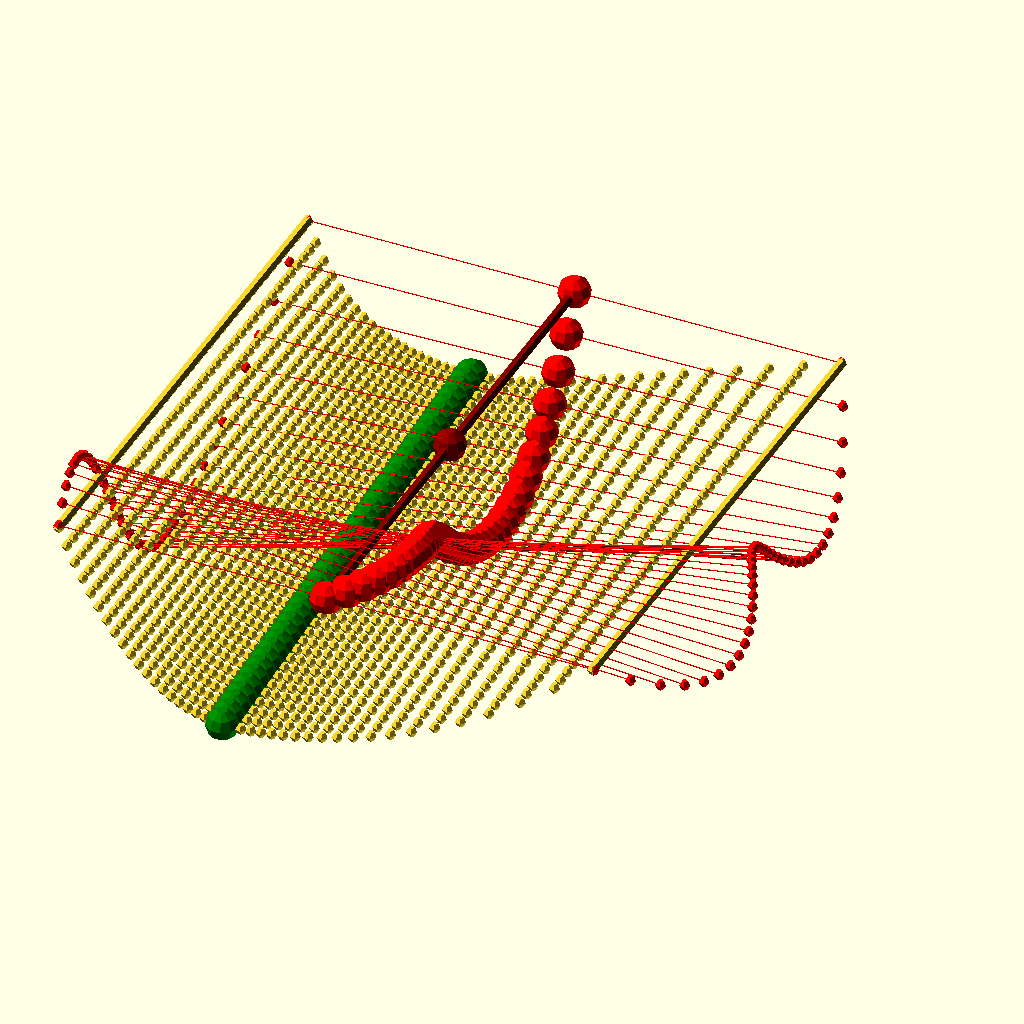
Cell 1: rendered with the file's own defaults.
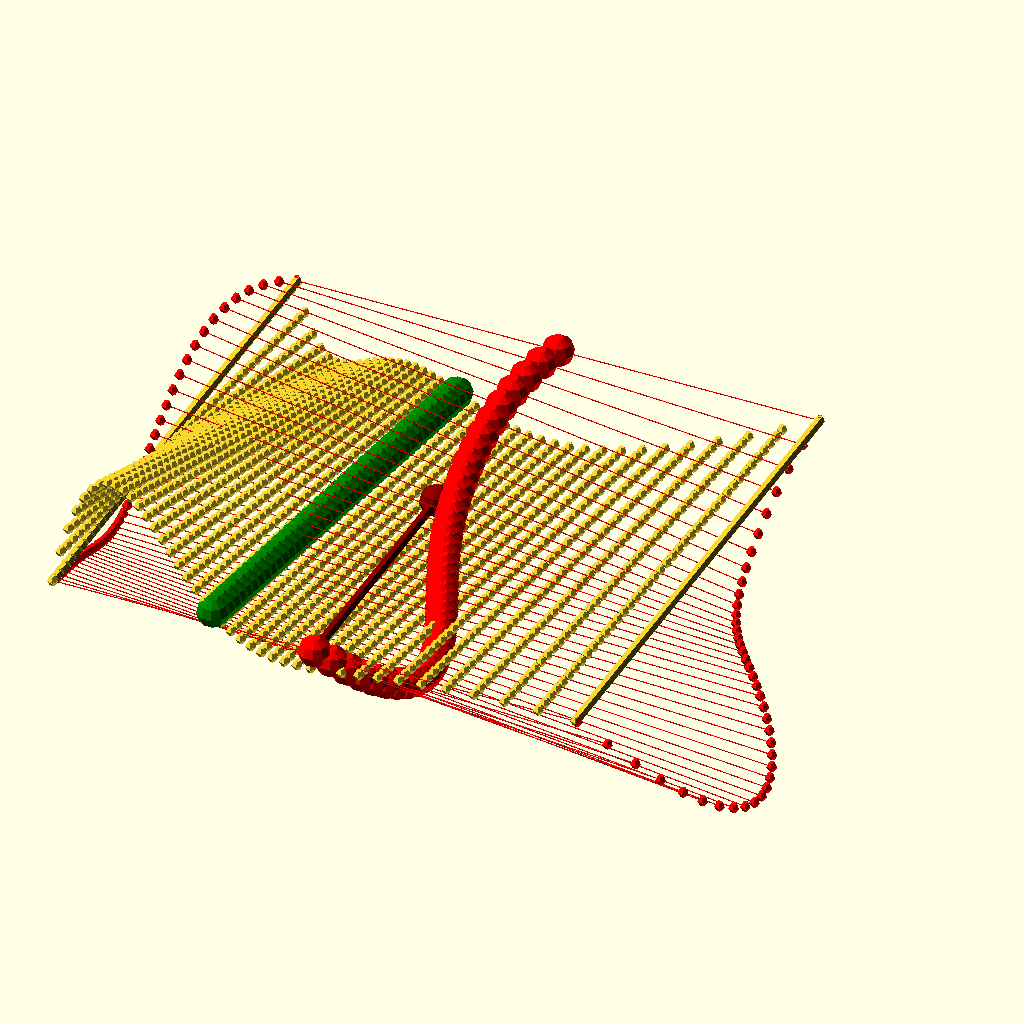
Cell 2: the same model with seed = 9999.
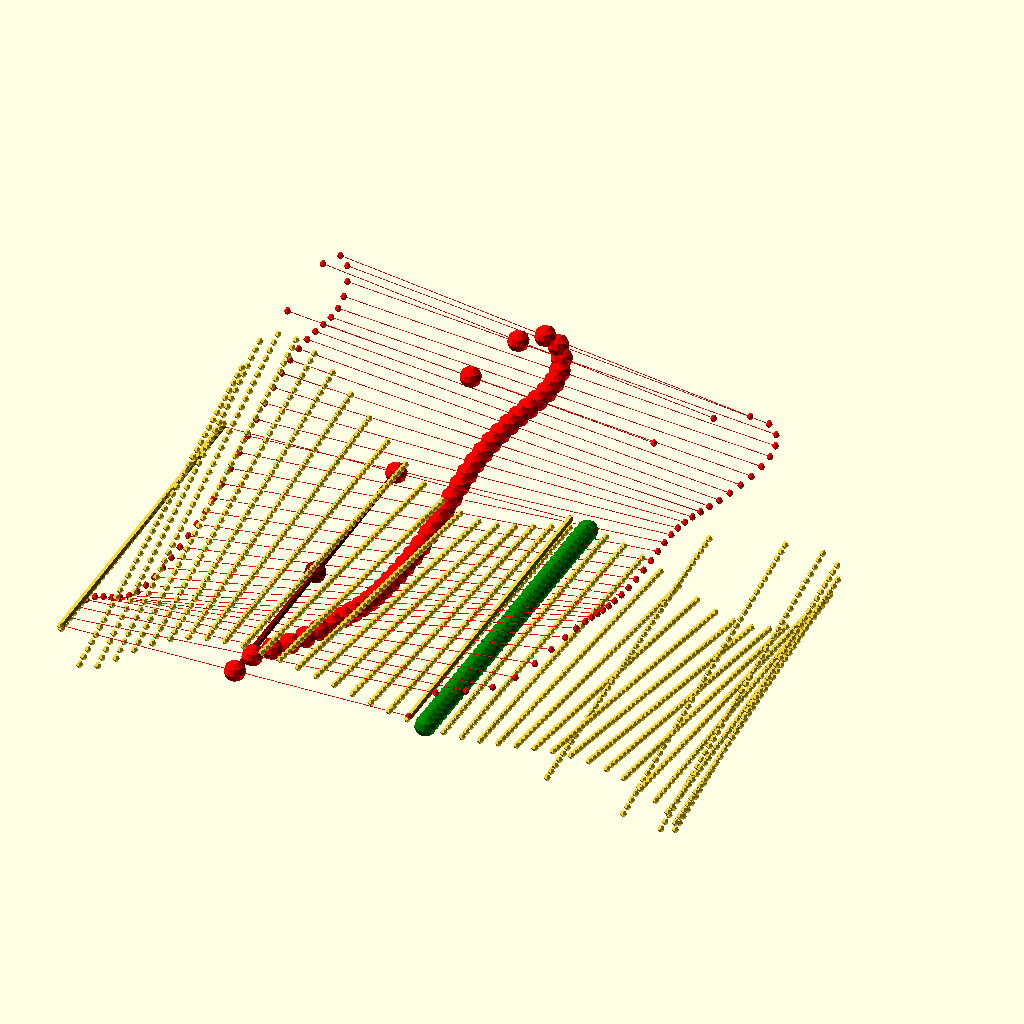
Cell 3 — controlpoints set to 20, the other parameters unchanged.
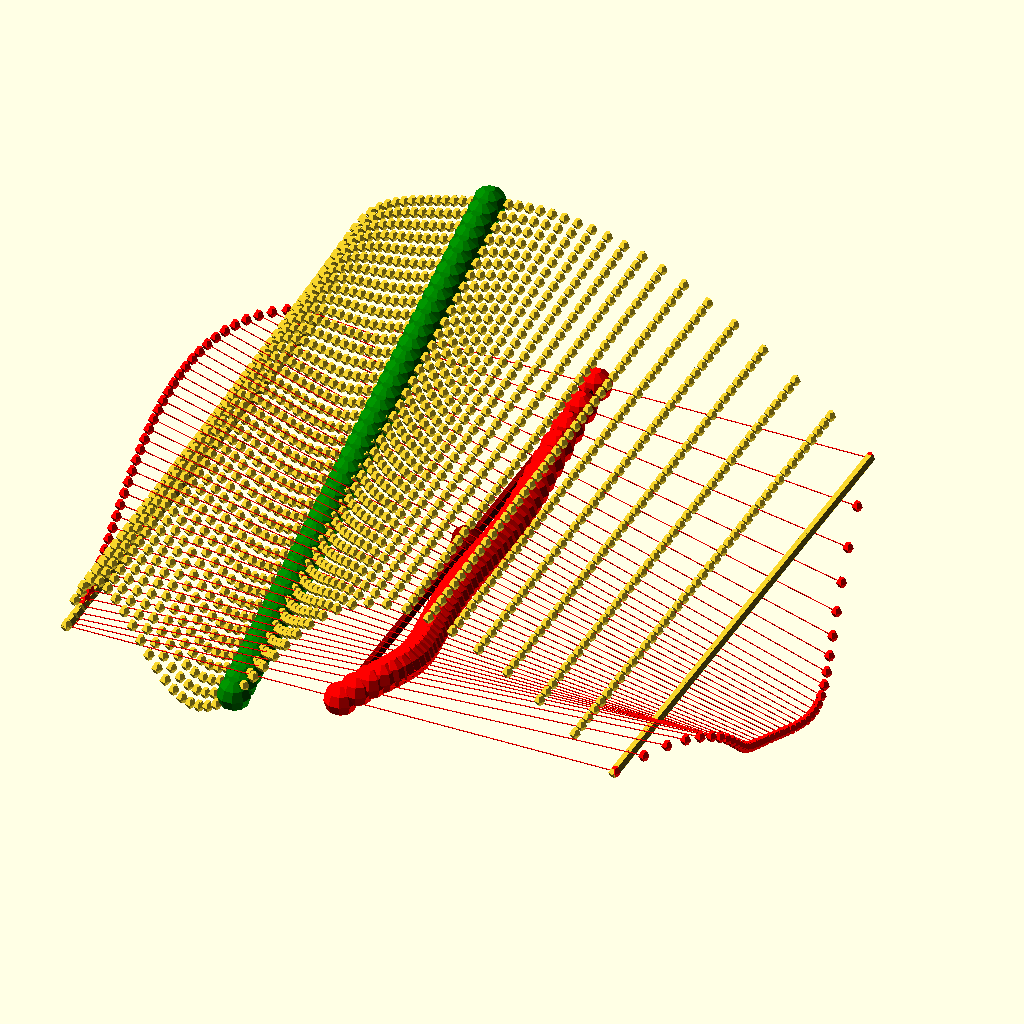
Cell 4: thickest = 50 (everything else at default).
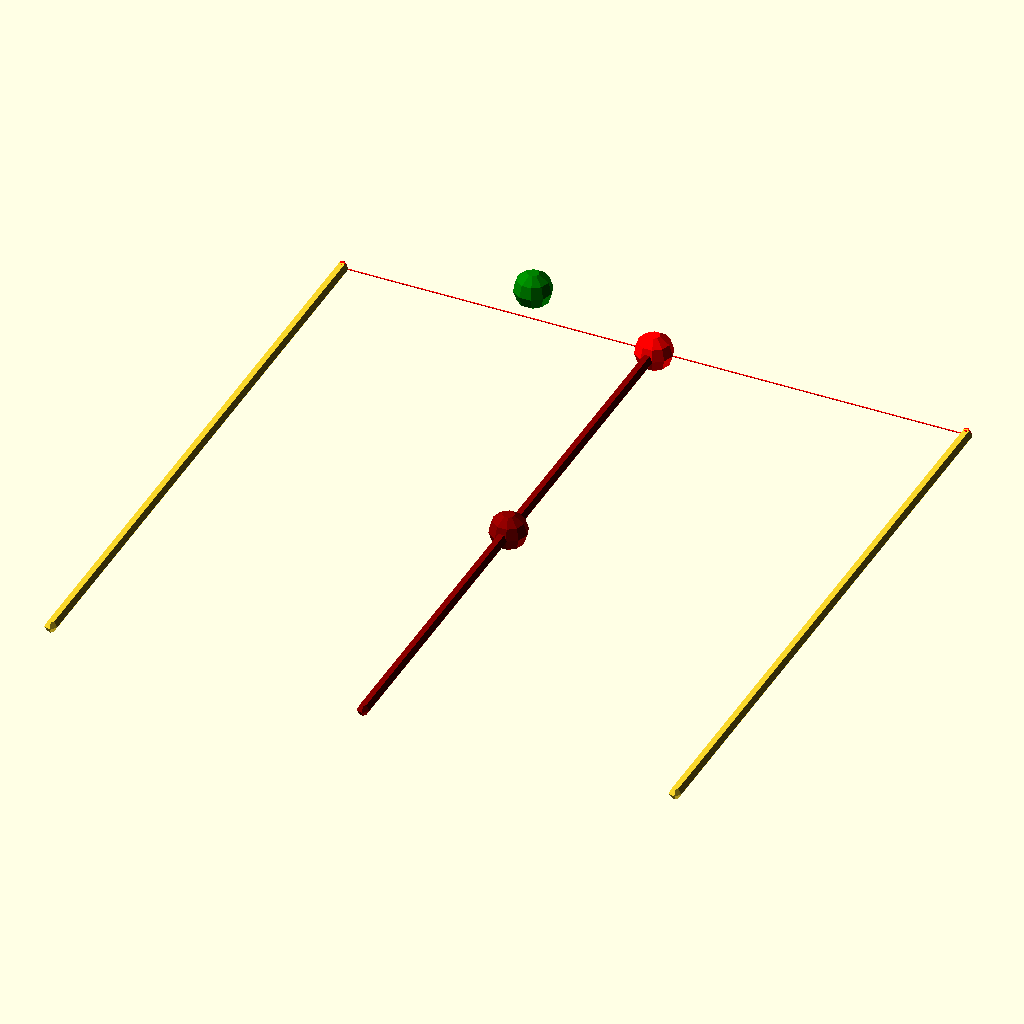
Cell 5: the same model with detail = 0.01.
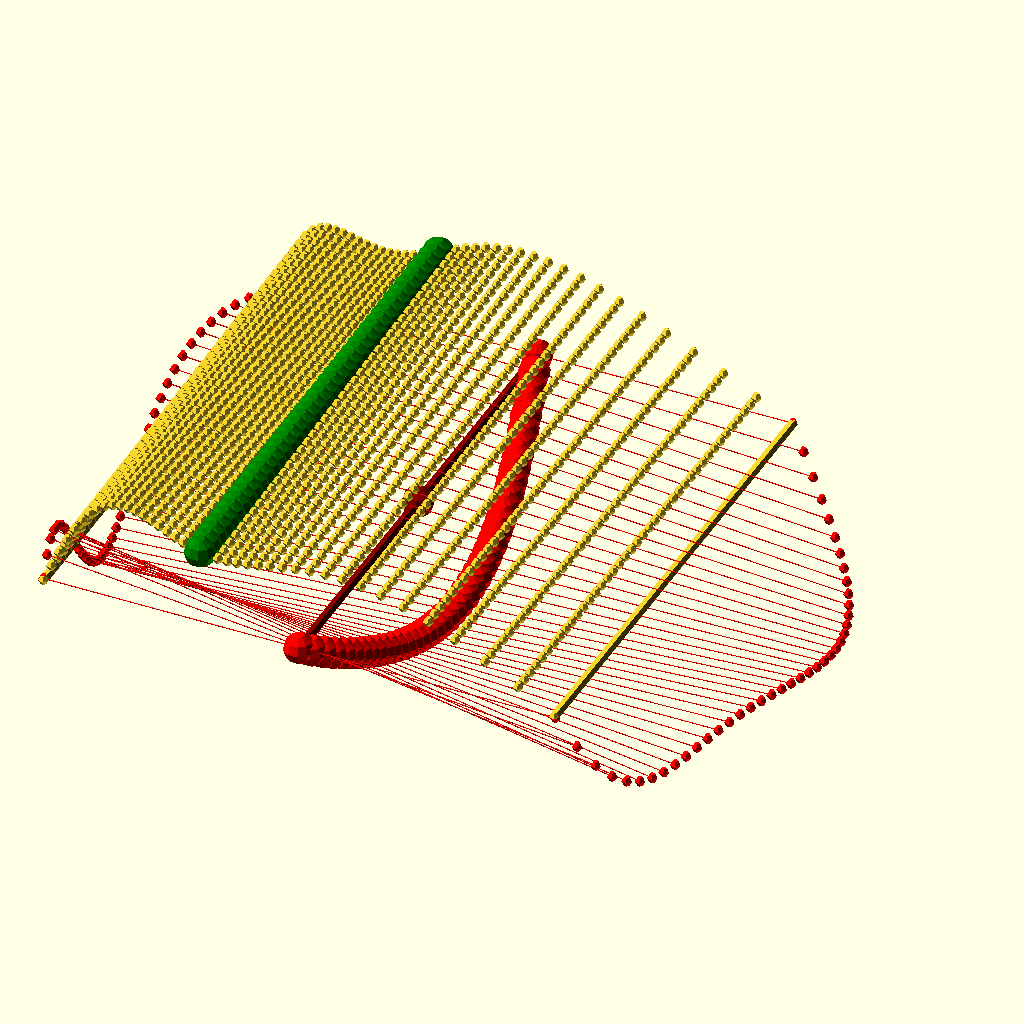
Cell 6: fn = 30 (everything else at default).
The same orthographic view direction (rotation 55°, 0°, 25°; colour scheme Cornfield) for every cell, with the view re-fitted per cell, so scale and position can differ between cells.
The OpenSCAD source (attic/olderthan2019/winwall/Dragon/Old/bezpatchalt.scad):
////////////////////
//Easy Bez-curve generator by Torleif Ceder 2015 Creative Commons - Attribution - Share Alike
////////////////////
// preview[view:south west, tilt:top diagonal]
//RandomSeed
seed = 1789; //[1111:9999]
part = 0; //[1,2,3,4,5]
controlpoints=5;//[1:20]
thickest=15;//[5:50]
detail = 40; //[0.01:0.001:0.5]
fn = 10; //[8:30]
rad=5;//[1:0.5:12]
tang=2;//[1:10]
//some random 4D points
v1 = concat([[0,0,0,1]],[  for(i = [1: controlpoints])[0, i*10, rands(-50, 50, 1)[0], 1]],[[0,100,0,1]]);
v2 = concat([[100,0,0,1]],[for(i = [1: controlpoints])[100+rands(0, 50, 1)[0],i*10, rands(-50, 50, 1)[0],  1]],[[100,100,0,1]]);
v3 = concat([[0,0,0,1]],[  for(i = [1: controlpoints])[i*10,  0,rands(-50, 50, 1)[0], 1]],[[100,0,0,1]]);
v4 = concat([[0,100,0,1]],[for(i = [1: controlpoints])[i*10, 100,rands(-50, 50, 1)[0],  1]],[[100,100,0,1]]);
echo(v4);
module yourmodule(i){
   
        
    }  
  
  
  
  
  
  
  
  
  
  
  
  
  
  
//main call
bline(v1,v2,v3,v4,detail);
// Bline module
module bline(v1,v2,v3,v4,d) {
    detail=0.999/d;
draw(bez2(0, v1),bez2(1, v1));
draw(bez2(0, v2),bez2(1, v2));   
    for(j = [0: detail: 1]) {
     
        
      for(i = [0: detail: 1]) {
           p1=t(bez2(i, v1));
        p2=t(bez2(i, v2));
color("red")draw(p1,p2,0.1);
          psj=0.2;
          addp=midpoint(p1,p2,0.5);
midv1=midpoint(bez2(0, v1),bez2(0, v2));
midv2=midpoint(bez2(1, v1),bez2(1, v2));
subp=midpoint(midv1,midv2,0.5);
p3=bez2(j,v3) ;
p4= bez2(j,v4) ;
p3s=bez2(0.5,v3) ;
p4s= bez2(0.5,v4) ;          
midp=p3*i+p4*(1-i); 
midps=p3s*i+p4s*(1-i);           
draw(p3,p3);
draw(p4,p4);
draw(midp,midp);
        color("green")  draw(midps,midps,3);
color("red")draw(addp,addp,3);          
color("red")draw(p1,p1,1);
          color("red")draw(p2,p2,1);
color("darkred")draw(subp,subp,3);
          color("darkred")draw(midv1,midv2,1);
    }}
  }
  //The recusive
function bez2(t, v) = (len(v) > 2) ? bez2(t, [
  for(i = [0: len(v) - 2]) v[i] * t + v[i + 1] * (1 - t)
]): v[0] * t + v[1] * (1 - t);

//
function lim31(l, v) = v / len3(v) * l;

function len3(v) = sqrt(pow(v[0], 2) + pow(v[1], 2) + pow(v[2], 2));
// unit normal to euler angles
function bez2euler(i, v) = [0, -asin(bez2v(i, v)[2]), atan2(bez2xy(bez2v(i, v))[1], bez2xy(bez2v(i, v))[0])];
function midpoint(start,end,bias=0.5) =start+(end*bias-start*(1-bias)); 

function bez2xy(v) = lim31(1, [v[0], v[1], 0]); // down xy projection
function bez2v(i, v) = lim31(1, bez2(i - 0.0001, v) - bez2(i, v)); // unit vector at i
function t(v) = [v[0], v[1], v[2]];
module draw(s,f,h=1){hull(){   translate(t(s))  sphere(h); translate(t(f))  sphere(h);}   }
Parameter table extracted from the source (name, type, default, range or options):
seed: number, default 1789, range 1111 to 9999
part: number, default 0, options 1, 2, 3, 4, 5
controlpoints: number, default 5, range 1 to 20
thickest: number, default 15, range 5 to 50
detail: number, default 40, range 0.01 to 0.5, step 0.001
fn: number, default 10, range 8 to 30
rad: number, default 5, range 1 to 12, step 0.5
tang: number, default 2, range 1 to 10
